Run: headless pygame with SDL's dummy video driver; simulated clock (each Clock.tick advances the game by its frame time, no real sleeping); random seed 0; keys injected as events and as key.get_pressed() state; no mouse input.
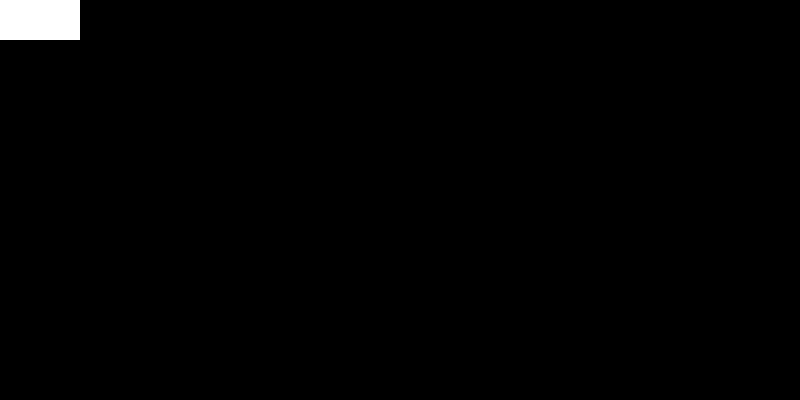
Frame 1 of 4 · flips 1–60 · no input
Frame 2 of 4 · flips 61–180 · tapped SPACE, RETURN · held RIGHT (→), D · screen unchanged from frame 1, image omitted
Frame 3 of 4 · flips 181–300 · held DOWN (↓), S · screen unchanged from frame 2, image omitted
Frame 4 of 4 · flips 301–420 · held LEFT (←), A, UP (↑), W · screen unchanged from frame 3, image omitted

The pygame program that drew these frames:

# This file is merging what I did in jumping_rectangle.py with what I made in key_press.py 

import pygame
import sys
pygame.init()
from pygame.locals import *

# I am going to try and make this not necessarily for the same height and width, I am going to first do it with
# the same height and width, but then I'll change them and check if the code still works, if it doesn't then
# I'll change it until this code works for any window width and height

#This works, only that I don't like the stretched out snake

window_height = 400
window_width = 800
window = pygame.display.set_mode((window_width, window_height))
pygame.display.set_caption("Wingardium LeviOsa!")
#It's not LeviOsa, it's LeviosA

percentage = 0.1 #10%
# percentage = 0.15 #15% #This value breaks the screen
# percentage = 0.2 #20%

rectangle_x_side = window_width * percentage
rectangle_y_side = window_height * percentage

speed_reducer = 10 * percentage #This allows for the square to move less but kinda break the grid pattern
rectangle_x_speed = rectangle_x_side //speed_reducer
rectangle_y_speed = rectangle_y_side //speed_reducer

# Rectangle that starts in (0, 0) and has width = rectangle_x_side and height = rectangle_y_side
my_rect = pygame.Rect(0, 0, rectangle_x_side, rectangle_y_side)
pygame.draw.rect(window, (255, 255, 255), my_rect, 0)
pygame.display.update()

last_time_checked = pygame.time.get_ticks()
key_cool_down = 250 

while True:
  for event in pygame.event.get():
    if event.type == QUIT:
      pygame.quit()
      sys.exit()
  
  key = pygame.key.get_pressed()
  current_time = pygame.time.get_ticks()
  
  # Checks if the square has already moved
  action_made = False
  # If you don't implement this the square will be able to move diagonally 

  if current_time - last_time_checked >= key_cool_down:
    if key[pygame.K_DOWN] and not action_made:
      if my_rect.bottom < window_height:
        my_rect.move_ip(0, rectangle_y_speed)
      last_time_checked = current_time
      action_made = True
    if key[pygame.K_UP] and not action_made:
      if my_rect.top > 0:
        my_rect.move_ip(0, -rectangle_y_speed)
      last_time_checked = current_time
      action_made = True
    if key[pygame.K_RIGHT] and not action_made:
      if my_rect.right < window_width:
        my_rect.move_ip(rectangle_x_speed, 0)
      last_time_checked = current_time
      action_made = True
    if key[pygame.K_LEFT] and not action_made:
      if my_rect.left > 0:
        my_rect.move_ip(-rectangle_x_speed, 0)
      last_time_checked = current_time
      action_made = True
  
  window.fill((0, 0, 0))
  pygame.draw.rect(window, (255, 255, 255), my_rect, 0)
  pygame.display.update()
